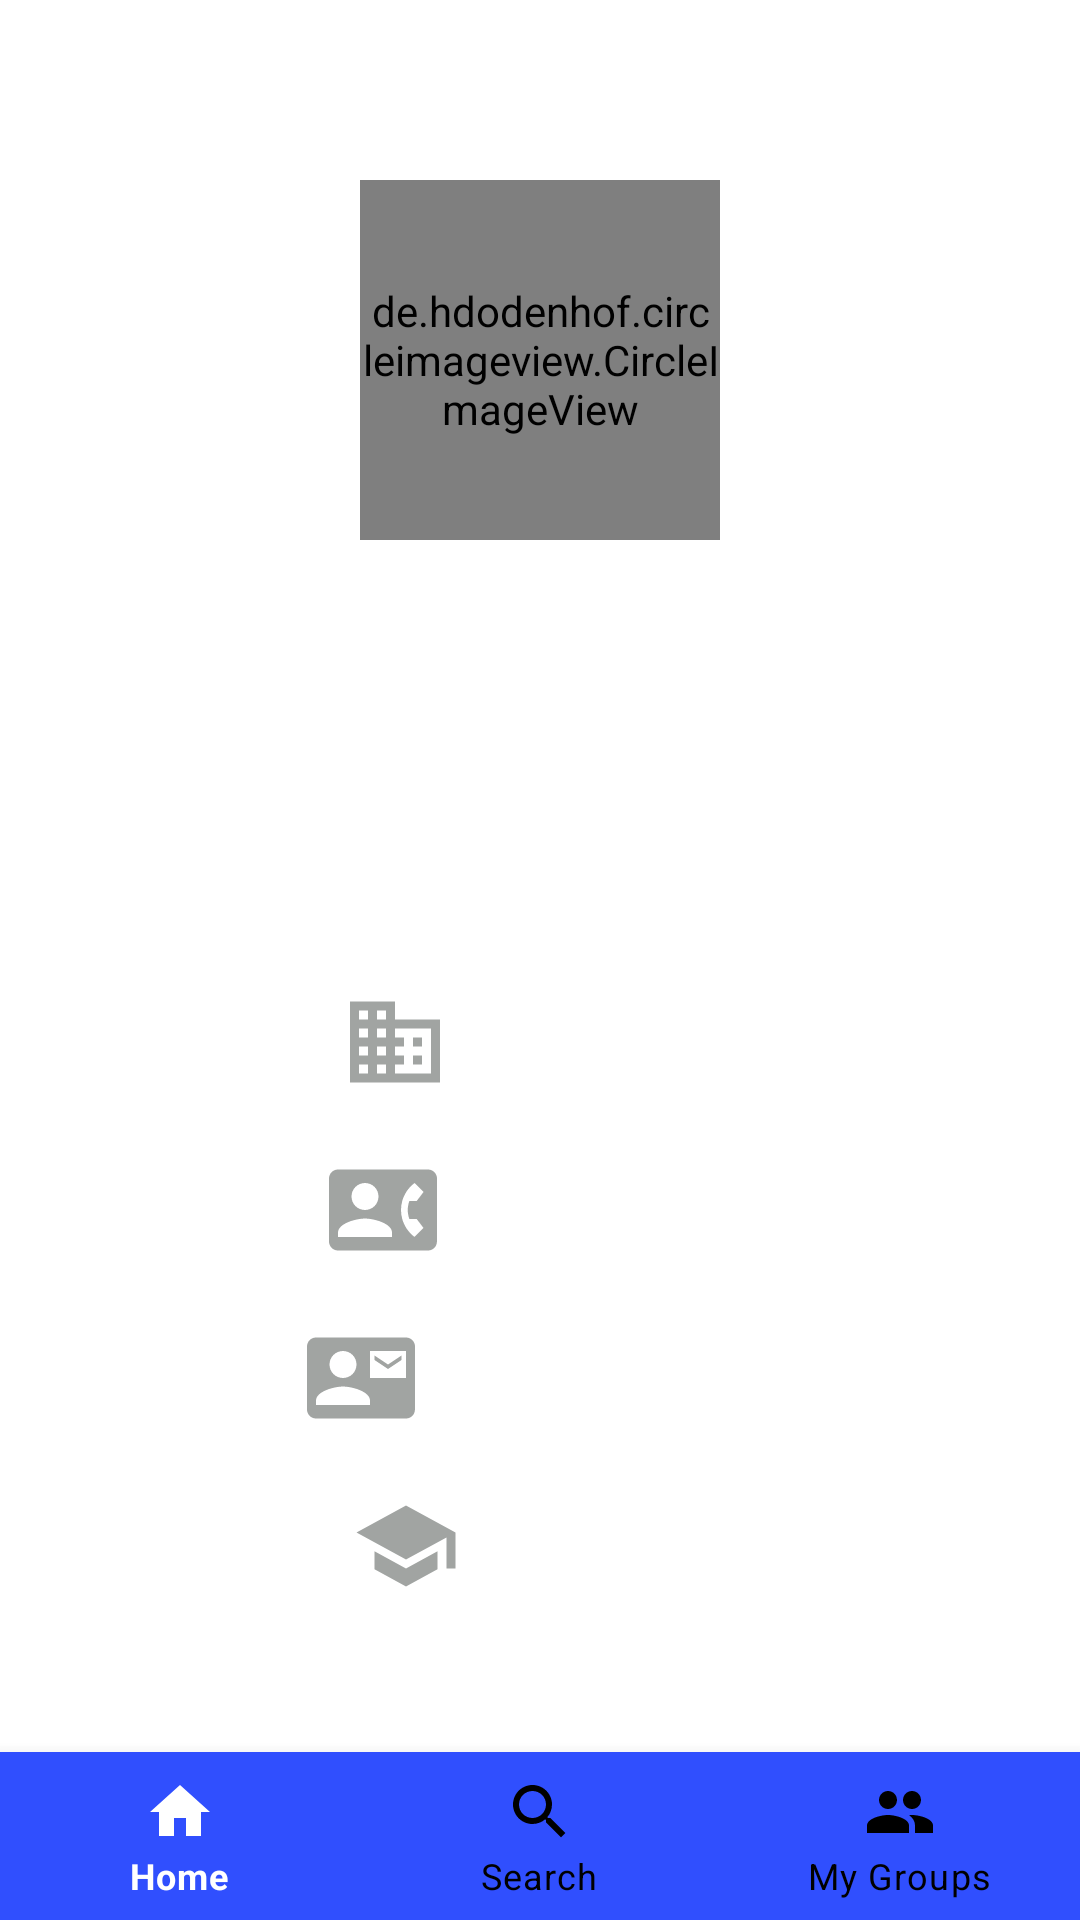

This screen was rendered from an Android layout file. Write that file and the resources it references.
<!-- AndroidManifest.xml: application theme Theme.GdscApp -->
<!-- res/layout/activity_main4.xml -->
<?xml version="1.0" encoding="utf-8"?>
<RelativeLayout xmlns:android="http://schemas.android.com/apk/res/android"
    xmlns:app="http://schemas.android.com/apk/res-auto"
    xmlns:tools="http://schemas.android.com/tools"
    android:id="@+id/profile"
    android:layout_width="match_parent"
    android:layout_height="match_parent"
    tools:context=".MainActivity4">

    <de.hdodenhof.circleimageview.CircleImageView
        android:id="@+id/cimage"
        android:layout_width="120dp"
        android:layout_height="120dp"
        android:layout_alignParentTop="true"
        android:layout_centerHorizontal="true"
        android:layout_marginTop="60dp"
        android:src="@drawable/ic_person" />

    <TextView
        android:id="@+id/textView2"
        android:layout_width="wrap_content"
        android:layout_height="wrap_content"
        android:layout_below="@+id/cimage"
        android:layout_centerHorizontal="true"

        android:layout_marginTop="5dp"
        android:fontFamily="sans-serif-medium"
        android:textColor="@color/black"
        android:textSize="18sp" />

    <ImageView
        android:id="@+id/imageView3"
        android:layout_width="match_parent"
        android:layout_height="100dp"
        android:layout_below="@+id/textView2"

        android:contentDescription="@string/wave"
        app:srcCompat="@drawable/bbbottom" />

    <LinearLayout
        android:id="@+id/Linear1"
        android:layout_width="match_parent"


        android:layout_height="wrap_content"
        android:layout_below="@+id/imageView3"
        android:layout_centerHorizontal="true"
        android:layout_marginTop="20dp"
        android:orientation="horizontal">

        <ImageView
            android:id="@+id/imageView5"
            android:layout_width="36dp"
            android:layout_height="36dp"
            android:layout_marginLeft="45sp"
            android:layout_weight="1"
            android:contentDescription="@string/domain"
            app:srcCompat="@drawable/ic_domain" />

        <TextView
            android:id="@+id/textView3"

            android:layout_width="wrap_content"
            android:layout_height="wrap_content"
            android:layout_marginLeft="5dp"
            android:layout_weight="1"

            android:textColor="#000"
            android:textSize="21sp" />
    </LinearLayout>

    <LinearLayout
        android:id="@+id/Linear2"
        android:layout_width="match_parent"
        android:layout_height="wrap_content"

        android:layout_below="@+id/Linear1"
        android:layout_centerHorizontal="true"
        android:layout_marginTop="20dp"
        android:orientation="horizontal">

        <ImageView
            android:id="@+id/imageView6"
            android:layout_width="36dp"
            android:layout_height="36dp"

            android:layout_marginLeft="40dp"
            android:layout_weight="1"
            android:contentDescription="@string/phone"
            app:srcCompat="@drawable/ic_phone" />

        <TextView
            android:id="@+id/textView4"

            android:layout_width="wrap_content"
            android:layout_height="wrap_content"
            android:layout_marginLeft="5dp"
            android:layout_weight="1"

            android:textColor="#000"
            android:textSize="21sp" />
    </LinearLayout>

    <LinearLayout
        android:id="@+id/Linear3"
        android:layout_width="match_parent"
        android:layout_height="wrap_content"
        android:layout_below="@+id/Linear2"
        android:layout_centerHorizontal="true"
        android:layout_marginTop="20dp"
        android:orientation="horizontal">

        <ImageView
            android:id="@+id/imageView7"
            android:layout_width="36dp"
            android:layout_height="36dp"

            android:layout_marginLeft="30dp"
            android:layout_weight="1"
            android:contentDescription="@string/cemail"
            app:srcCompat="@drawable/ic_email" />

        <TextView
            android:id="@+id/textView5"
            android:layout_width="wrap_content"
            android:layout_height="wrap_content"
            android:layout_marginLeft="5dp"
            android:layout_weight="1"
            android:textColor="#000"
            android:textSize="17sp" />
    </LinearLayout>

    <LinearLayout
        android:id="@+id/Linear4"
        android:layout_width="match_parent"
        android:layout_height="wrap_content"
        android:layout_below="@+id/Linear3"
        android:layout_centerHorizontal="true"
        android:layout_marginTop="20dp"
        android:orientation="horizontal">

        <ImageView
            android:id="@+id/imageView8"
            android:layout_width="36dp"
            android:layout_height="36dp"
            android:layout_marginLeft="50dp"
            android:layout_weight="1"
            android:contentDescription="@string/year"
            app:srcCompat="@drawable/ic_school24" />

        <TextView
            android:id="@+id/textView6"
            android:layout_width="wrap_content"
            android:layout_height="wrap_content"
            android:layout_marginLeft="5dp"
            android:layout_weight="1"
            android:contentDescription="@string/year"
            android:textColor="#000"
            android:textSize="21sp" />
    </LinearLayout>

    <com.google.android.material.bottomnavigation.BottomNavigationView
        android:id="@+id/bottom"
        android:layout_width="match_parent"
        android:layout_height="wrap_content"
        android:layout_alignParentBottom="true"
        android:background="#304FFE"

        app:itemIconTint="@drawable/bottom"
        app:itemTextColor="@drawable/bottom"
        app:menu="@menu/bottomnavigation" />


</RelativeLayout>
<!-- resources referenced by this layout -->
<resources>
  <!-- drawable bottom (drawable) -->
  <?xml version="1.0" encoding="utf-8"?>
  <selector xmlns:android="http://schemas.android.com/apk/res/android">
  <item android:state_selected="true"
      android:color="@color/white"/>
     <item android:state_selected="false"
      android:color="@color/black"/>
  </selector>
  <!-- drawable ic_domain (drawable) -->
  <vector android:height="36dp" android:tint="#A1A4A2"
      android:viewportHeight="24" android:viewportWidth="24"
      android:width="36dp" xmlns:android="http://schemas.android.com/apk/res/android">
      <path android:fillColor="@android:color/white" android:pathData="M12,7V3H2v18h20V7H12zM6,19H4v-2h2V19zM6,15H4v-2h2V15zM6,11H4V9h2V11zM6,7H4V5h2V7zM10,19H8v-2h2V19zM10,15H8v-2h2V15zM10,11H8V9h2V11zM10,7H8V5h2V7zM20,19h-8v-2h2v-2h-2v-2h2v-2h-2V9h8V19zM18,11h-2v2h2V11zM18,15h-2v2h2V15z"/>
  </vector>
  <!-- drawable ic_email (drawable) -->
  <vector android:height="36dp" android:tint="#A1A4A2"
      android:viewportHeight="24" android:viewportWidth="24"
      android:width="36dp" xmlns:android="http://schemas.android.com/apk/res/android">
      <path android:fillColor="@android:color/white" android:pathData="M21,8L21,7l-3,2 -3,-2v1l3,2 3,-2zM22,3L2,3C0.9,3 0,3.9 0,5v14c0,1.1 0.9,2 2,2h20c1.1,0 1.99,-0.9 1.99,-2L24,5c0,-1.1 -0.9,-2 -2,-2zM8,6c1.66,0 3,1.34 3,3s-1.34,3 -3,3 -3,-1.34 -3,-3 1.34,-3 3,-3zM14,18L2,18v-1c0,-2 4,-3.1 6,-3.1s6,1.1 6,3.1v1zM22,12h-8L14,6h8v6z"/>
  </vector>
  <!-- drawable ic_person (drawable) -->
  <vector android:height="24dp" android:tint="#A1A4A2"
      android:viewportHeight="24" android:viewportWidth="24"
      android:width="24dp" xmlns:android="http://schemas.android.com/apk/res/android">
      <path android:fillColor="@android:color/white" android:pathData="M12,12c2.21,0 4,-1.79 4,-4s-1.79,-4 -4,-4 -4,1.79 -4,4 1.79,4 4,4zM12,14c-2.67,0 -8,1.34 -8,4v2h16v-2c0,-2.66 -5.33,-4 -8,-4z"/>
  </vector>
  <!-- drawable ic_phone (drawable) -->
  <vector android:height="36dp" android:tint="#A1A4A2"
      android:viewportHeight="24" android:viewportWidth="24"
      android:width="36dp" xmlns:android="http://schemas.android.com/apk/res/android">
      <path android:fillColor="@android:color/white" android:pathData="M22,3L2,3C0.9,3 0,3.9 0,5v14c0,1.1 0.9,2 2,2h20c1.1,0 1.99,-0.9 1.99,-2L24,5c0,-1.1 -0.9,-2 -2,-2zM8,6c1.66,0 3,1.34 3,3s-1.34,3 -3,3 -3,-1.34 -3,-3 1.34,-3 3,-3zM14,18L2,18v-1c0,-2 4,-3.1 6,-3.1s6,1.1 6,3.1v1zM17.85,14h1.64L21,16l-1.99,1.99c-1.31,-0.98 -2.28,-2.38 -2.73,-3.99 -0.18,-0.64 -0.28,-1.31 -0.28,-2s0.1,-1.36 0.28,-2c0.45,-1.62 1.42,-3.01 2.73,-3.99L21,8l-1.51,2h-1.64c-0.22,0.63 -0.35,1.3 -0.35,2s0.13,1.37 0.35,2z"/>
  </vector>
  <!-- drawable ic_school24 (drawable) -->
  <vector android:height="36dp" android:tint="#A1A4A2"
      android:viewportHeight="24" android:viewportWidth="24"
      android:width="36dp" xmlns:android="http://schemas.android.com/apk/res/android">
      <path android:fillColor="@android:color/white" android:pathData="M5,13.18v4L12,21l7,-3.82v-4L12,17l-7,-3.82zM12,3L1,9l11,6 9,-4.91V17h2V9L12,3z"/>
  </vector>
  <string name="cemail">email</string>
  <string name="domain">domain</string>
  <string name="phone">phone</string>
  <string name="wave">wave</string>
  <string name="year">year</string>
  <style name="Theme.GdscApp" parent="Theme.MaterialComponents.DayNight.NoActionBar">
          
          <item name="colorPrimary">#FFF</item>
          <item name="colorPrimaryVariant">@color/purple_700</item>
          <item name="colorOnPrimary">@color/white</item>
          
          <item name="colorSecondary">@color/teal_200</item>
          <item name="colorSecondaryVariant">@color/teal_700</item>
          <item name="colorOnSecondary">@color/black</item>
          
          <item name="android:statusBarColor" tools:targetApi="l">?attr/colorPrimaryVariant</item>
          
      </style>
  <!-- not gathered from this repository: default colours our renderer supplied (Android Studio template values) -->
  <color name="purple_700">#FF3700B3</color>
  <color name="teal_200">#FF03DAC5</color>
  <color name="teal_700">#FF018786</color>
  <color name="black">#FF000000</color>
  <color name="white">#FFFFFFFF</color>
</resources>
